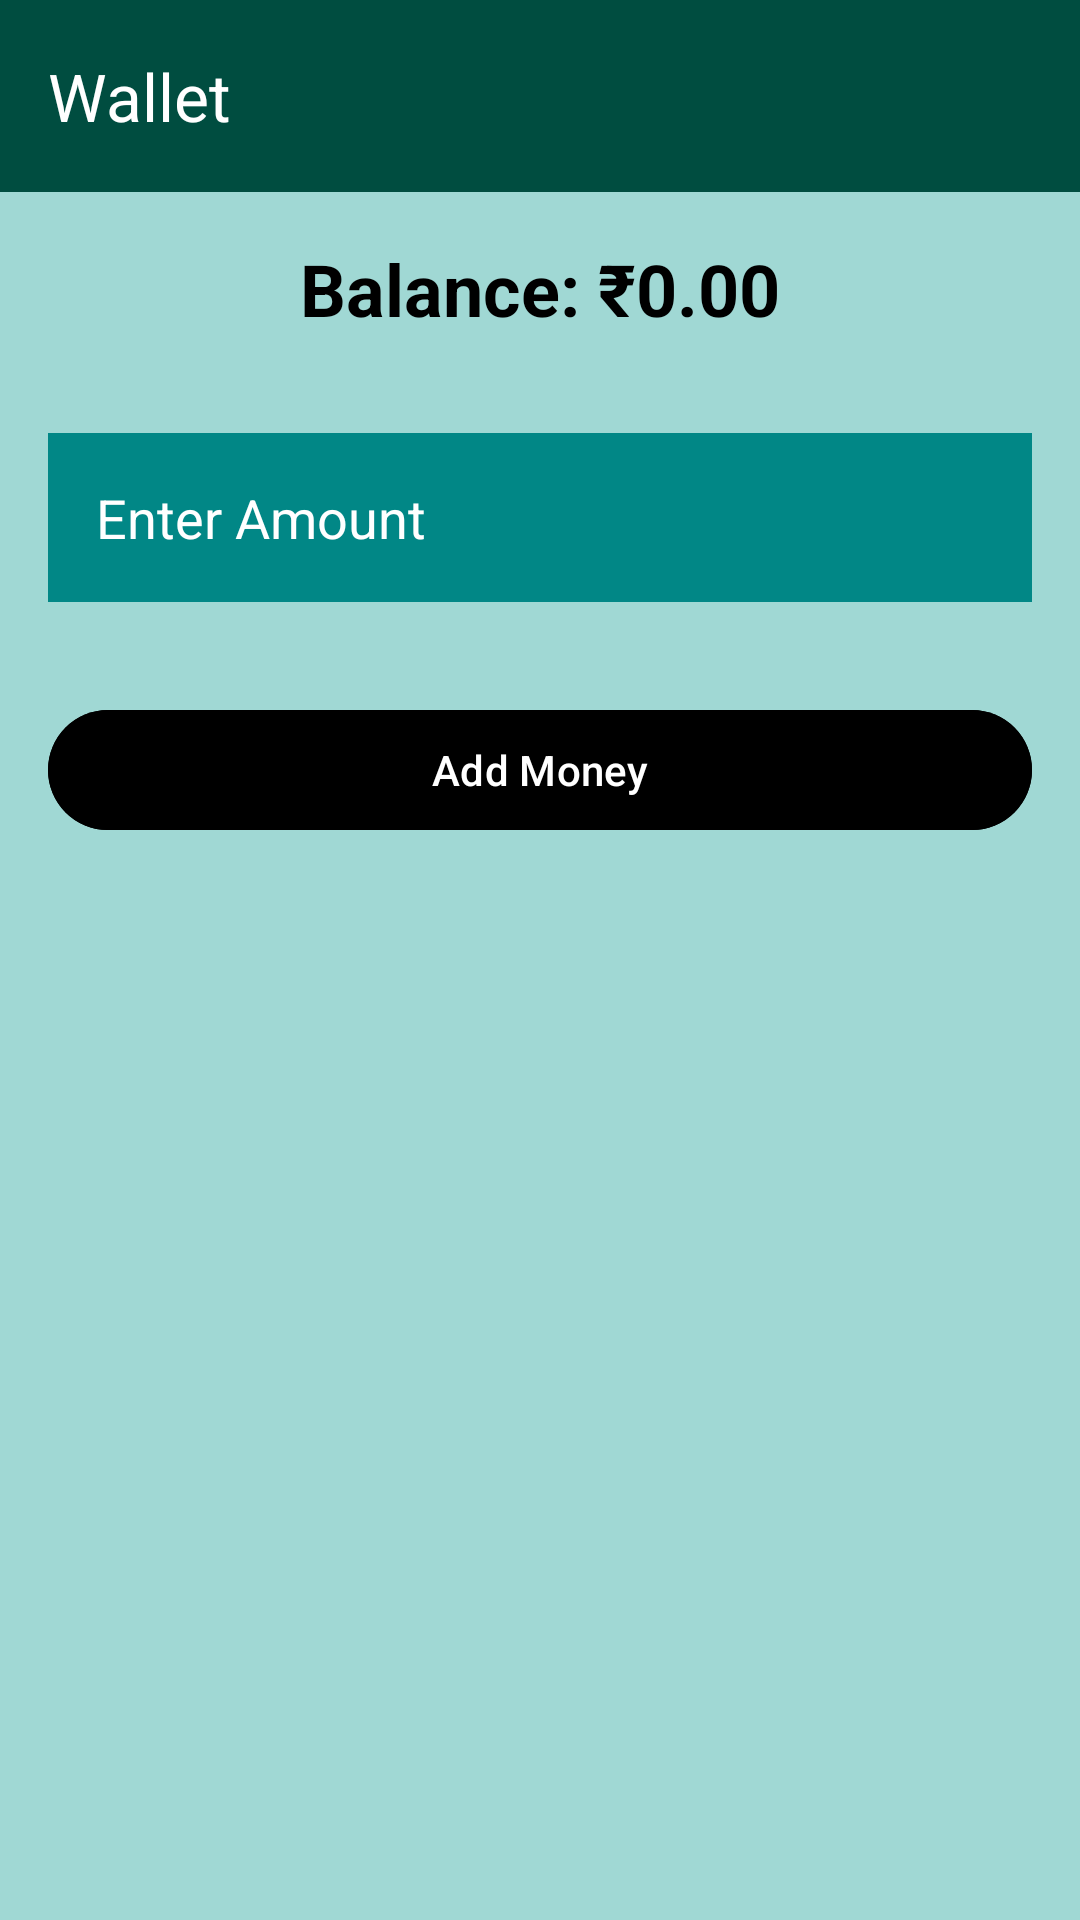

Produce the Android XML layout that renders to this screen, including the resource entries it uses.
<!-- AndroidManifest.xml: application theme Theme.Parking_System -->
<!-- res/layout/activity_wallet.xml -->
<?xml version="1.0" encoding="utf-8"?>
<androidx.drawerlayout.widget.DrawerLayout xmlns:android="http://schemas.android.com/apk/res/android"
    xmlns:app="http://schemas.android.com/apk/res-auto"
    android:layout_width="match_parent"
    android:layout_height="match_parent">

    <LinearLayout
        android:layout_width="match_parent"
        android:layout_height="match_parent"
        android:background="@color/light_teal"
        android:orientation="vertical">

        
        <androidx.appcompat.widget.Toolbar
            android:id="@+id/toolbar"
            android:layout_width="match_parent"
            android:layout_height="wrap_content"
            android:background="@color/dark_teal"
            app:title="Wallet"
            android:theme="@style/ThemeOverlay.AppCompat.Dark.ActionBar"/>

        
        <TextView
            android:id="@+id/tvWalletBalance"
            android:layout_width="match_parent"
            android:layout_height="wrap_content"
            android:text="Balance: ₹0.00"
            android:textStyle="bold"
            android:textSize="24sp"
            android:textColor="@color/black"
            android:padding="16dp"
            android:textAlignment="center"/>

        
        <EditText
            android:id="@+id/etAmount"
            android:layout_width="match_parent"
            android:layout_height="wrap_content"
            android:hint="Enter Amount"
            android:inputType="numberDecimal"
            android:background="@color/teal"
            android:textColor="@color/white"
            android:textColorHint="@color/white"
            android:padding="16dp"
            android:layout_margin="16dp"/>
        

        <Button
            android:id="@+id/btnAddMoney"
            android:layout_width="match_parent"
            android:layout_height="wrap_content"
            android:text="Add Money"
            android:backgroundTint="@color/black"
            android:textColor="@color/white"
            android:layout_margin="16dp"/>

    </LinearLayout>

    
    <com.google.android.material.navigation.NavigationView
        android:id="@+id/nav_view"
        android:layout_width="wrap_content"
        android:layout_height="match_parent"
        android:layout_gravity="start"
        app:menu="@menu/nav_menu"
        app:headerLayout="@layout/nav_header"/>

</androidx.drawerlayout.widget.DrawerLayout>
<!-- res/layout/nav_header.xml (included above) -->
<?xml version="1.0" encoding="utf-8"?>
<LinearLayout xmlns:android="http://schemas.android.com/apk/res/android"
    android:layout_width="match_parent"
    android:layout_height="wrap_content"
    android:orientation="vertical"
    android:padding="20dp"
    android:background="@color/dark_teal">

    
    <TextView
        android:id="@+id/tvUserName"
        android:layout_width="wrap_content"
        android:layout_height="wrap_content"
        android:text="User Name"
        android:textSize="20sp"
        android:textColor="@color/white"
        android:textStyle="bold"
        android:layout_marginBottom="8dp"/>

    <TextView
        android:id="@+id/tvUserEmail"
        android:layout_width="wrap_content"
        android:layout_height="wrap_content"
        android:text="user@example.com"
        android:textSize="14sp"
        android:textColor="@color/white"/>
</LinearLayout>












































<!-- resources referenced by this layout -->
<resources>
  <color name="black">#000000</color>
  <color name="dark_teal"> #004D40</color>
  <color name="light_teal">#A0D8D4</color>
  <color name="teal">#018786</color>
  <color name="white">#FFFFFF</color>
  <style name="Theme.Parking_System" parent="Base.Theme.Parking_System" />
  <style name="Base.Theme.Parking_System" parent="Theme.Material3.DayNight.NoActionBar">
          
          
      </style>
</resources>
